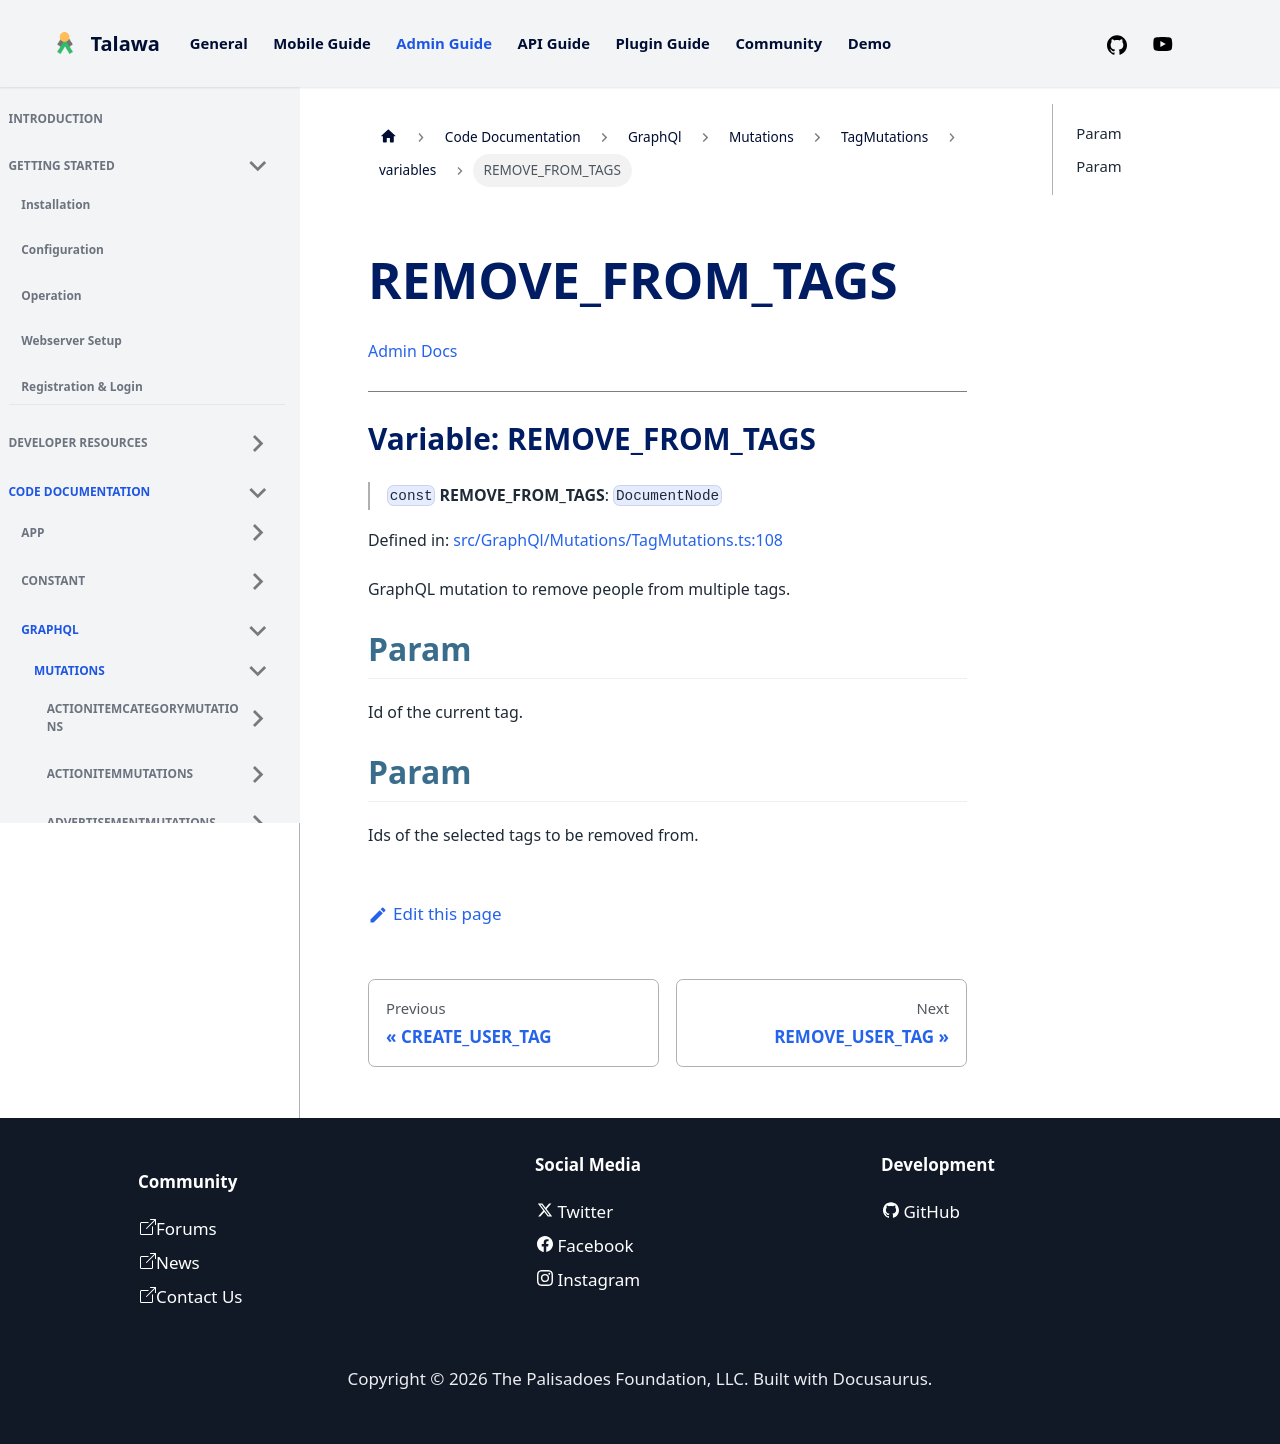

repository: PalisadoesFoundation/talawa-admin · page: docs/auto-docs/GraphQl/Mutations/TagMutations/variables/REMOVE_FROM_TAGS/index.html · generator: docusaurus

[Admin Docs](/)

***

# Variable: REMOVE\_FROM\_TAGS

> `const` **REMOVE\_FROM\_TAGS**: `DocumentNode`

Defined in: [src/GraphQl/Mutations/TagMutations.ts:108](https://github.com/PalisadoesFoundation/talawa-admin/blob/main/src/GraphQl/Mutations/TagMutations.ts#L108)

GraphQL mutation to remove people from multiple tags.

## Param

Id of the current tag.

## Param

Ids of the selected tags to be removed from.
